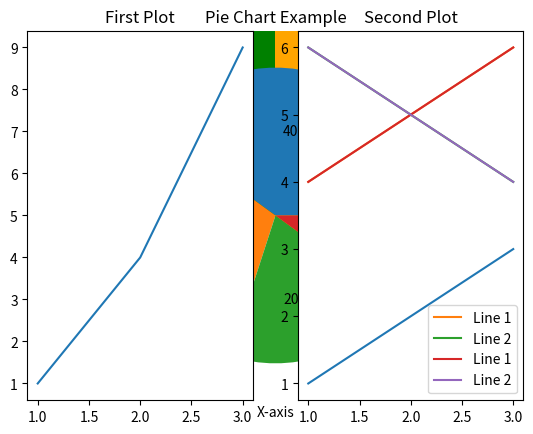

Write the Python code that produced this figure.


import matplotlib.pyplot as plt

x = [1, 2, 3, 4]
y = [2, 4, 6, 8]

plt.plot(x, y)  # Create a line plot
plt.title("Line Plot Example")
plt.xlabel("X-axis")
plt.ylabel("Y-axis")
plt.show()
x = [5, 7, 8, 7]
y = [7, 8, 5, 6]

plt.scatter(x, y, color="red")
plt.title("Scatter Plot Example")
plt.show()

names = ["A", "B", "C"]
values = [4, 7, 3]

plt.bar(names, values, color="green")
plt.title("Bar Chart Example")
plt.show()

names = ["A", "B", "C"]
values = [4, 7, 3]

plt.barh(names, values, color="orange")
plt.title("Horizontal Bar Chart Example")
plt.show()

names = ["A", "B", "C"]
values = [4, 7, 3]

plt.barh(names, values, color="orange")
plt.title("Horizontal Bar Chart Example")
plt.show()

data = [1, 1, 2, 3, 3, 3, 4, 4, 5]
plt.hist(data, bins=5, color="purple", edgecolor="black")
plt.title("Histogram Example")
plt.show()

sizes = [40, 30, 20, 10]
labels = ["Python", "Java", "C++", "Others"]

plt.pie(sizes, labels=labels, autopct="%1.1f%%")
plt.title("Pie Chart Example")
plt.show()


plt.subplot(1, 2, 1)  # 1 row, 2 columns, 1st plot
plt.plot([1, 2, 3], [1, 4, 9])
plt.title("First Plot")

plt.subplot(1, 2, 2)  # 1 row, 2 columns, 2nd plot
plt.plot([1, 2, 3], [1, 2, 3])
plt.title("Second Plot")

plt.show()
plt.plot([1, 2, 3], [4, 5, 6], label="Line 1")
plt.plot([1, 2, 3], [6, 5, 4], label="Line 2")
plt.legend()
plt.show()


plt.plot([1, 2, 3], [4, 5, 6], label="Line 1")
plt.plot([1, 2, 3], [6, 5, 4], label="Line 2")
plt.legend()
plt.show()
